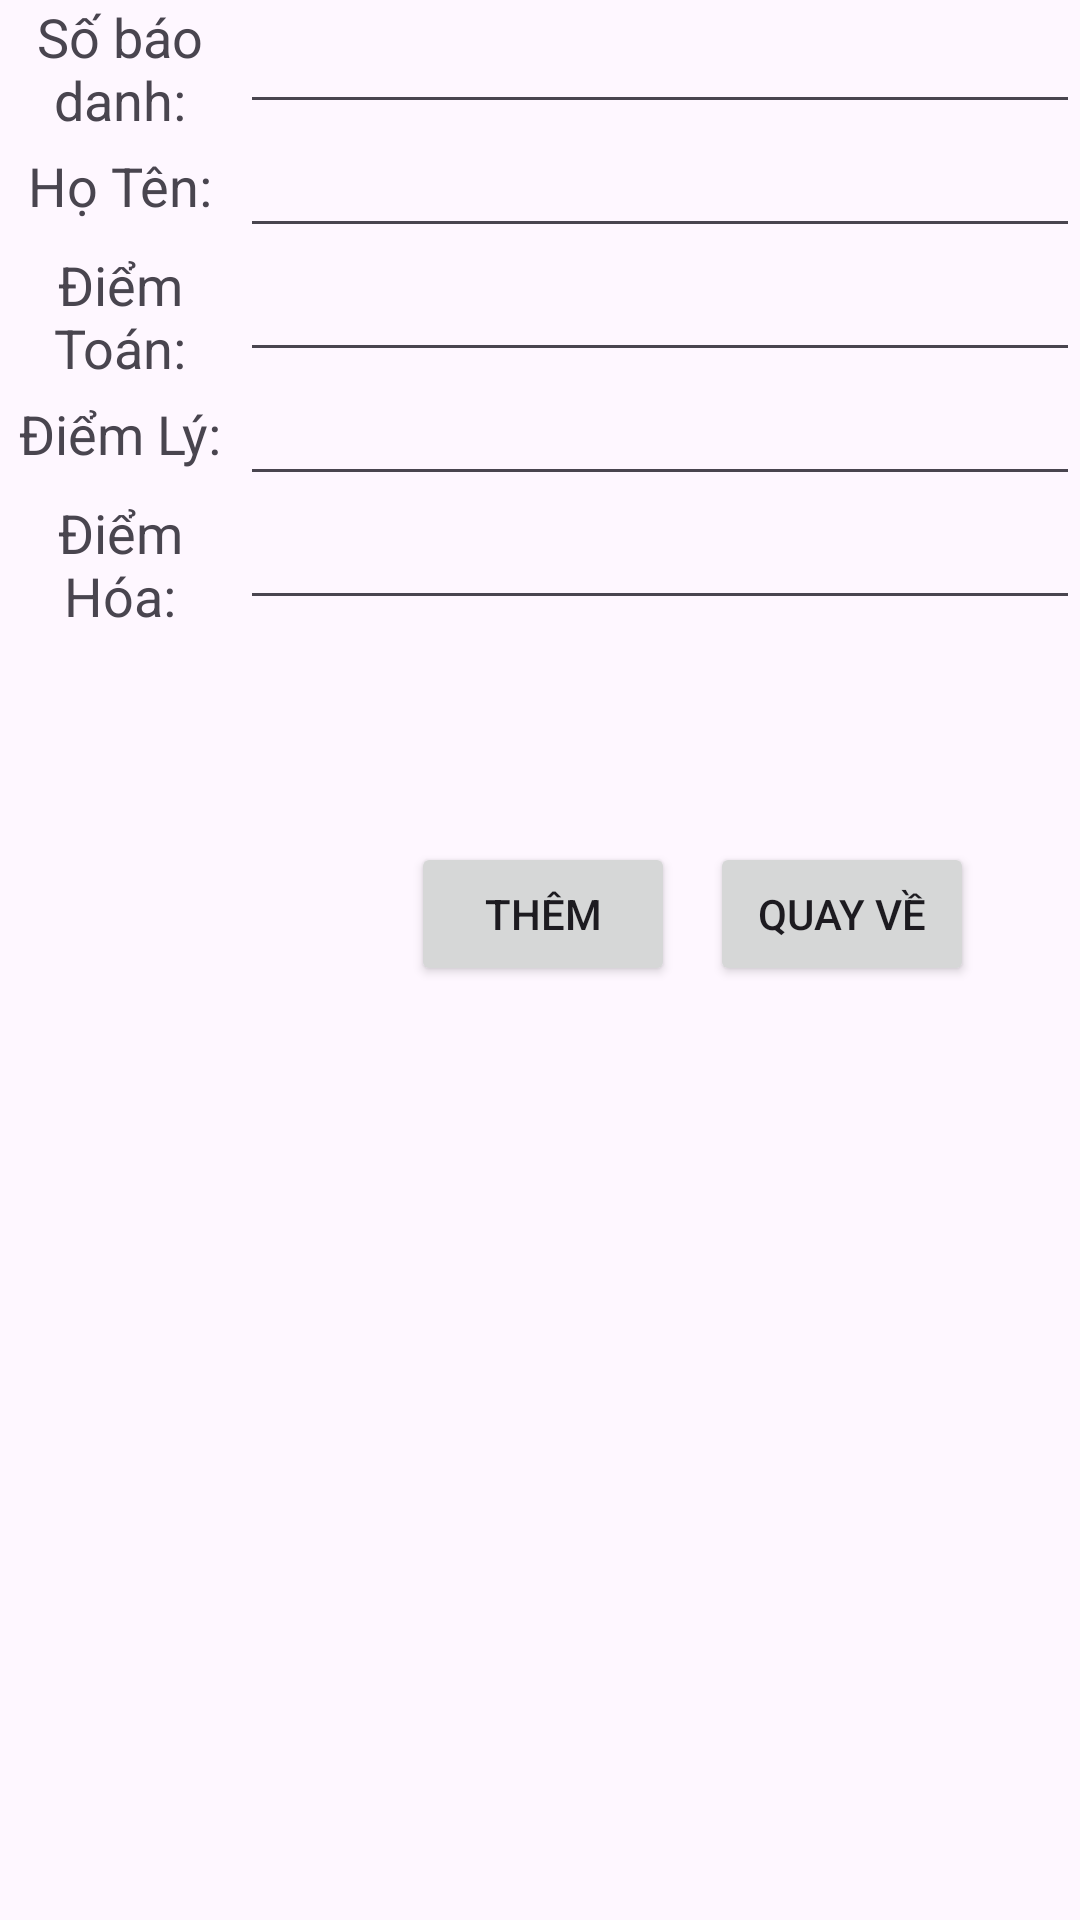

Layout XML and referenced resources for this Android screen:
<!-- AndroidManifest.xml: application theme Theme.PhamHongMinh_Lab3 -->
<!-- res/layout/activity_add_view.xml -->
<?xml version="1.0" encoding="utf-8"?>
<LinearLayout xmlns:android="http://schemas.android.com/apk/res/android"
    xmlns:app="http://schemas.android.com/apk/res-auto"
    xmlns:tools="http://schemas.android.com/tools"
    android:layout_width="match_parent"
    android:layout_height="match_parent"
    android:orientation="vertical">

    <LinearLayout
        android:layout_width="match_parent"
        android:layout_height="wrap_content"
        android:orientation="horizontal">

        <TextView
            android:id="@+id/textView"
            android:layout_width="10dp"
            android:layout_height="match_parent"
            android:layout_weight="1"
            android:text="Số báo danh:"
            android:gravity="center"
            android:textSize="18sp" />

        <EditText
            android:id="@+id/editTextSBD"
            android:layout_width="wrap_content"
            android:layout_height="wrap_content"
            android:layout_weight="1"
            android:ems="10"
            android:inputType="text" />
    </LinearLayout>

    <LinearLayout
        android:layout_width="match_parent"
        android:layout_height="wrap_content"
        android:orientation="horizontal">

        <TextView
            android:id="@+id/textView2"
            android:layout_width="10dp"
            android:layout_height="match_parent"
            android:layout_weight="1"
            android:gravity="center"
            android:text="Họ Tên:"
            android:textSize="18dp" />

        <EditText
            android:id="@+id/editTextName"
            android:layout_width="wrap_content"
            android:layout_height="wrap_content"
            android:layout_weight="1"
            android:ems="10"
            android:inputType="text" />
    </LinearLayout>

    <LinearLayout
        android:layout_width="match_parent"
        android:layout_height="wrap_content"
        android:orientation="horizontal">

        <TextView
            android:id="@+id/textView3"
            android:layout_width="10dp"
            android:layout_height="match_parent"
            android:layout_weight="1"
            android:gravity="center"
            android:text="Điểm Toán:"
            android:textSize="18dp" />

        <EditText
            android:id="@+id/editTextDToan"
            android:layout_width="wrap_content"
            android:layout_height="wrap_content"
            android:layout_weight="1"
            android:ems="10"
            android:inputType="text" />
    </LinearLayout>

    <LinearLayout
        android:layout_width="match_parent"
        android:layout_height="wrap_content"
        android:orientation="horizontal">

        <TextView
            android:id="@+id/textView4"
            android:layout_width="10dp"
            android:layout_height="match_parent"
            android:layout_weight="1"
            android:gravity="center"
            android:text="Điểm Lý:"
            android:textSize="18dp" />

        <EditText
            android:id="@+id/editTextDLy"
            android:layout_width="wrap_content"
            android:layout_height="wrap_content"
            android:layout_weight="1"
            android:ems="10"
            android:inputType="text" />
    </LinearLayout>

    <LinearLayout
        android:layout_width="match_parent"
        android:layout_height="wrap_content"
        android:orientation="horizontal">

        <TextView
            android:id="@+id/textView5"
            android:layout_width="10dp"
            android:layout_height="match_parent"
            android:layout_weight="1"
            android:gravity="center"
            android:text="Điểm Hóa:"
            android:textSize="18dp" />

        <EditText
            android:id="@+id/editTextDHoa"
            android:layout_width="wrap_content"
            android:layout_height="wrap_content"
            android:layout_weight="1"
            android:ems="10"
            android:inputType="text" />
    </LinearLayout>

    <androidx.constraintlayout.widget.ConstraintLayout
        android:layout_width="match_parent"
        android:layout_height="match_parent">

        <Button
            android:id="@+id/buttonThem"
            android:layout_width="wrap_content"
            android:layout_height="wrap_content"
            android:layout_marginStart="137dp"
            android:layout_marginTop="74dp"
            android:text="Thêm"
            app:layout_constraintStart_toStartOf="parent"
            app:layout_constraintTop_toTopOf="parent" />

        <Button
            android:id="@+id/buttonback"
            android:layout_width="wrap_content"
            android:layout_height="wrap_content"
            android:layout_marginStart="34dp"
            android:layout_marginTop="74dp"
            android:layout_marginEnd="58dp"
            android:text="Quay về"
            app:layout_constraintEnd_toEndOf="parent"
            app:layout_constraintStart_toEndOf="@+id/buttonThem"
            app:layout_constraintTop_toTopOf="parent" />

    </androidx.constraintlayout.widget.ConstraintLayout>

</LinearLayout>
<!-- resources referenced by this layout -->
<resources>
  <style name="Theme.PhamHongMinh_Lab3" parent="Base.Theme.PhamHongMinh_Lab3" />
  <style name="Base.Theme.PhamHongMinh_Lab3" parent="Theme.Material3.DayNight.NoActionBar">
          
          
      </style>
</resources>
